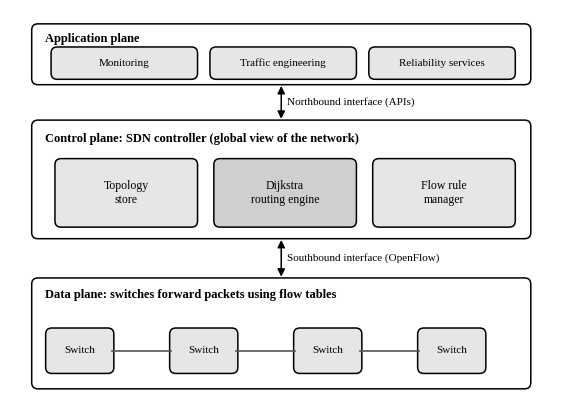
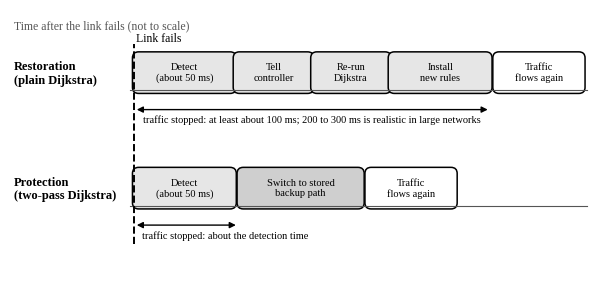
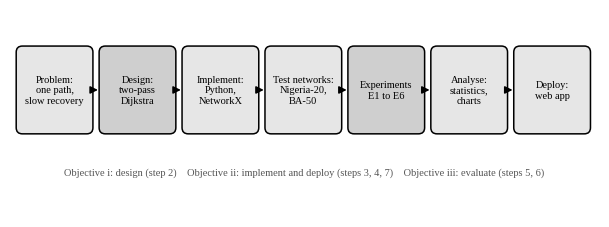
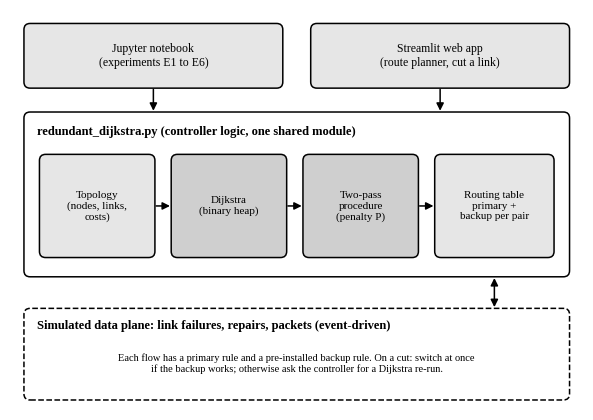
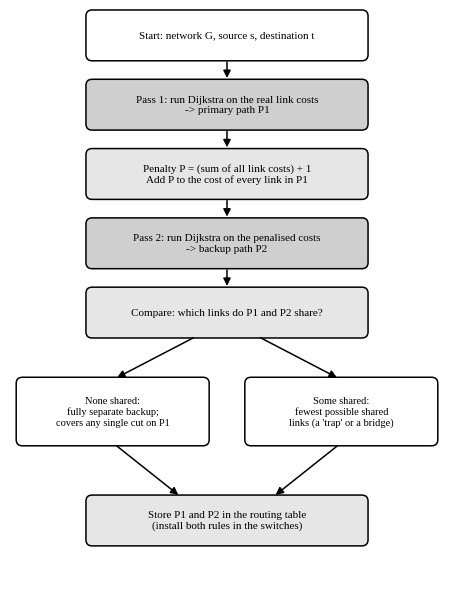
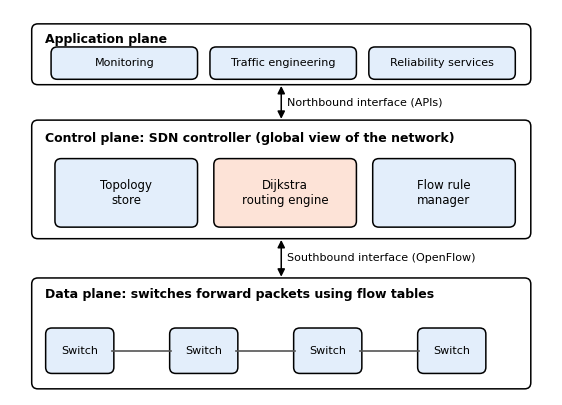
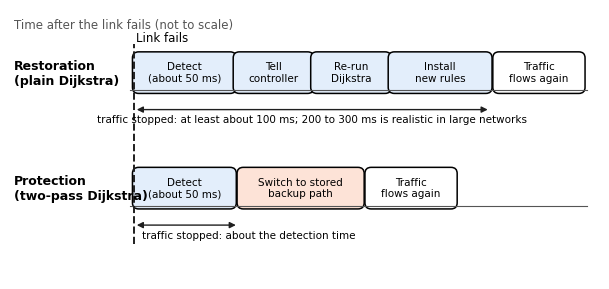
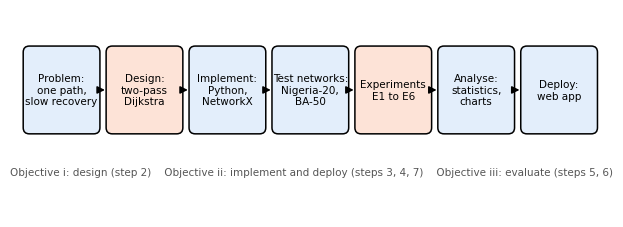
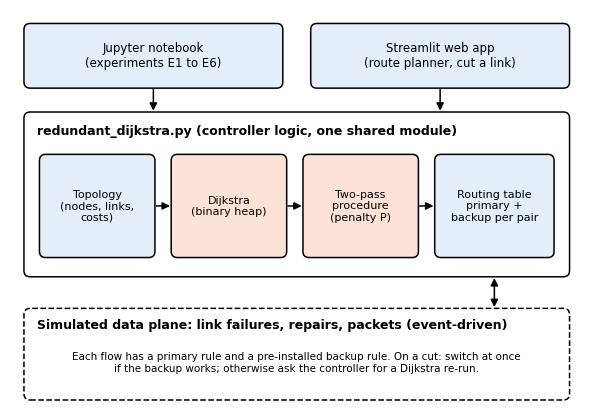
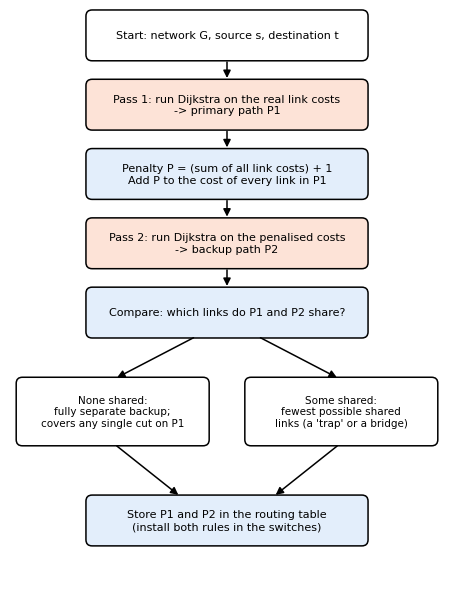

The script that saved these images, in order:
"""Concept diagrams for the dissertation and slides (no data; drawn with matplotlib)."""
import os
import matplotlib
matplotlib.use("Agg")
import matplotlib.pyplot as plt
from matplotlib.patches import FancyBboxPatch, FancyArrowPatch

os.makedirs("figures/print", exist_ok=True)
os.makedirs("figures/screen", exist_ok=True)

THEMES = {
    "print": {"font": "serif", "fill": "#ffffff", "fill2": "#e6e6e6", "fill3": "#cfcfcf", "edge": "#000000",
              "accent": "#000000", "muted": "#555555"},
    "screen": {"font": "sans-serif", "fill": "#ffffff", "fill2": "#e3eefb", "fill3": "#fde3d7",
               "edge": "#1f1f1f", "accent": "#eb6834", "muted": "#555555"},
}


def setup(kind, w, h):
    plt.rcParams.update({"font.family": THEMES[kind]["font"],
                         "font.serif": ["Times New Roman", "Liberation Serif", "DejaVu Serif"],
                         "font.sans-serif": ["DejaVu Sans"], "font.size": 9})
    fig, ax = plt.subplots(figsize=(w, h))
    ax.set_xlim(0, w)
    ax.set_ylim(0, h)
    ax.axis("off")
    return fig, ax, THEMES[kind]


def box(ax, x, y, w, h, text, fill, edge="#000000", size=9, bold=False, ls="-"):
    ax.add_patch(FancyBboxPatch((x, y), w, h, boxstyle="round,pad=0.02,rounding_size=0.08",
                                fc=fill, ec=edge, lw=1.1, ls=ls))
    ax.text(x + w / 2, y + h / 2, text, ha="center", va="center", fontsize=size,
            fontweight="bold" if bold else "normal", wrap=True)


def arrow(ax, x1, y1, x2, y2, text=None, color="#000000", ls="-", both=False, size=8, offset=(0.08, 0)):
    ax.add_patch(FancyArrowPatch((x1, y1), (x2, y2), arrowstyle="<|-|>" if both else "-|>",
                                 mutation_scale=11, lw=1.1, color=color, ls=ls))
    if text:
        ax.text((x1 + x2) / 2 + offset[0], (y1 + y2) / 2 + offset[1], text, fontsize=size, va="center")


def save(fig, kind, name):
    fig.savefig(f"figures/{kind}/{name}.png", dpi=300, bbox_inches="tight")
    plt.close(fig)


def sdn_architecture(kind):
    fig, ax, c = setup(kind, 7.0, 5.0)
    box(ax, 0.3, 4.05, 6.4, 0.75, "", c["fill"])
    ax.text(0.45, 4.62, "Application plane", fontsize=9, fontweight="bold", va="center")
    for i, t in enumerate(["Monitoring", "Traffic engineering", "Reliability services"]):
        box(ax, 0.55 + i * 2.05, 4.12, 1.85, 0.38, t, c["fill2"], size=8)
    arrow(ax, 3.5, 4.05, 3.5, 3.55, "Northbound interface (APIs)", both=True)
    box(ax, 0.3, 2.05, 6.4, 1.5, "", c["fill"])
    ax.text(0.45, 3.33, "Control plane: SDN controller (global view of the network)", fontsize=9,
            fontweight="bold", va="center")
    for i, t in enumerate(["Topology\nstore", "Dijkstra\nrouting engine", "Flow rule\nmanager"]):
        box(ax, 0.6 + i * 2.05, 2.2, 1.8, 0.85, t, c["fill2"] if i != 1 else c["fill3"], size=8.5)
    arrow(ax, 3.5, 2.05, 3.5, 1.5, "Southbound interface (OpenFlow)", both=True)
    box(ax, 0.3, 0.1, 6.4, 1.4, "", c["fill"])
    ax.text(0.45, 1.3, "Data plane: switches forward packets using flow tables", fontsize=9,
            fontweight="bold", va="center")
    xs = [0.9, 2.5, 4.1, 5.7]
    for x in xs:
        box(ax, x - 0.42, 0.3, 0.84, 0.55, "Switch", c["fill2"], size=8)
    for a, b in zip(xs, xs[1:]):
        ax.plot([a + 0.42, b - 0.42], [0.575, 0.575], color=c["muted"], lw=1.2)
    save(fig, kind, "fig_sdn_architecture")


def protection_vs_restoration(kind):
    fig, ax, c = setup(kind, 7.6, 3.5)
    y1, y2 = 2.45, 0.95
    ax.text(0.05, 3.25, "Time after the link fails (not to scale)", fontsize=8.5, color=c["muted"])
    for y, title in [(y1, "Restoration\n(plain Dijkstra)"), (y2, "Protection\n(two-pass Dijkstra)")]:
        ax.text(0.05, y + 0.22, title, fontsize=9, fontweight="bold", va="center")
        ax.plot([1.55, 7.45], [y, y], color=c["muted"], lw=0.8)
    ax.plot([1.6, 1.6], [0.45, 3.05], color=c["edge"], lw=1.4, ls="--")
    ax.text(1.62, 3.08, "Link fails", fontsize=8.5)
    segs1 = [(1.6, 2.9, "Detect\n(about 50 ms)", c["fill2"]), (2.9, 3.9, "Tell\ncontroller", c["fill2"]),
             (3.9, 4.9, "Re-run\nDijkstra", c["fill2"]), (4.9, 6.2, "Install\nnew rules", c["fill2"])]
    for a, b, t, f in segs1:
        box(ax, a, y1 - 0.02, b - a, 0.5, t, f, size=7.5)
    ax.annotate("", xy=(6.2, y1 - 0.25), xytext=(1.6, y1 - 0.25),
                arrowprops=dict(arrowstyle="<|-|>", color=c["edge"], lw=1))
    ax.text(3.9, y1 - 0.42, "traffic stopped: at least about 100 ms; 200 to 300 ms is realistic in large networks",
            fontsize=7.5, ha="center")
    box(ax, 6.25, y1 - 0.02, 1.15, 0.5, "Traffic\nflows again", c["fill"], size=7.5)
    box(ax, 1.6, y2 - 0.02, 1.3, 0.5, "Detect\n(about 50 ms)", c["fill2"], size=7.5)
    box(ax, 2.95, y2 - 0.02, 1.6, 0.5, "Switch to stored\nbackup path", c["fill3"], size=7.5)
    box(ax, 4.6, y2 - 0.02, 1.15, 0.5, "Traffic\nflows again", c["fill"], size=7.5)
    ax.annotate("", xy=(2.95, y2 - 0.25), xytext=(1.6, y2 - 0.25),
                arrowprops=dict(arrowstyle="<|-|>", color=c["edge"], lw=1))
    ax.text(1.7, y2 - 0.42, "traffic stopped: about the detection time", fontsize=7.5, ha="left")
    save(fig, kind, "fig_protection_restoration")


def research_design(kind):
    fig, ax, c = setup(kind, 7.6, 2.7)
    steps = ["Problem:\none path,\nslow recovery", "Design:\ntwo-pass\nDijkstra", "Implement:\nPython,\nNetworkX",
             "Test networks:\nNigeria-20,\nBA-50", "Experiments\nE1 to E6", "Analyse:\nstatistics,\ncharts",
             "Deploy:\nweb app"]
    w, gap = 0.95, 0.12
    for i, t in enumerate(steps):
        x = 0.1 + i * (w + gap)
        box(ax, x, 1.1, w, 1.1, t, c["fill3"] if i in (1, 4) else c["fill2"], size=7.5)
        if i < len(steps) - 1:
            arrow(ax, x + w, 1.65, x + w + gap, 1.65)
    ax.text(3.8, 0.55, "Objective i: design (step 2)    Objective ii: implement and deploy (steps 3, 4, 7)    "
            "Objective iii: evaluate (steps 5, 6)", fontsize=7.5, ha="center", color=c["muted"])
    save(fig, kind, "fig_research_design")


def system_architecture(kind):
    fig, ax, c = setup(kind, 7.4, 5.2)
    box(ax, 0.2, 4.2, 3.3, 0.8, "Jupyter notebook\n(experiments E1 to E6)", c["fill2"], size=8.5)
    box(ax, 3.9, 4.2, 3.3, 0.8, "Streamlit web app\n(route planner, cut a link)", c["fill2"], size=8.5)
    box(ax, 0.2, 1.75, 7.0, 2.1, "", c["fill"])
    ax.text(0.35, 3.62, "redundant_dijkstra.py (controller logic, one shared module)", fontsize=9,
            fontweight="bold", va="center")
    box(ax, 0.4, 2.0, 1.45, 1.3, "Topology\n(nodes, links,\ncosts)", c["fill2"], size=8)
    box(ax, 2.1, 2.0, 1.45, 1.3, "Dijkstra\n(binary heap)", c["fill3"], size=8)
    box(ax, 3.8, 2.0, 1.45, 1.3, "Two-pass\nprocedure\n(penalty P)", c["fill3"], size=8)
    box(ax, 5.5, 2.0, 1.5, 1.3, "Routing table\nprimary +\nbackup per pair", c["fill2"], size=8)
    arrow(ax, 1.85, 2.65, 2.1, 2.65)
    arrow(ax, 3.55, 2.65, 3.8, 2.65)
    arrow(ax, 5.25, 2.65, 5.5, 2.65)
    arrow(ax, 1.85, 4.2, 1.85, 3.85)
    arrow(ax, 5.55, 4.2, 5.55, 3.85)
    box(ax, 0.2, 0.15, 7.0, 1.15, "", c["fill"], ls="--")
    ax.text(0.35, 1.1, "Simulated data plane: link failures, repairs, packets (event-driven)", fontsize=9,
            fontweight="bold", va="center")
    ax.text(3.7, 0.5, "Each flow has a primary rule and a pre-installed backup rule. On a cut: switch at once\n"
            "if the backup works; otherwise ask the controller for a Dijkstra re-run.", fontsize=7.5, ha="center")
    arrow(ax, 6.25, 1.75, 6.25, 1.3, both=True)
    save(fig, kind, "fig_system_architecture")


def two_pass_flowchart(kind):
    fig, ax, c = setup(kind, 5.6, 7.4)
    cx, w = 2.8, 3.6
    items = [(6.75, "Start: network G, source s, destination t", c["fill"]),
             (5.85, "Pass 1: run Dijkstra on the real link costs\n-> primary path P1", c["fill3"]),
             (4.95, "Penalty P = (sum of all link costs) + 1\nAdd P to the cost of every link in P1", c["fill2"]),
             (4.05, "Pass 2: run Dijkstra on the penalised costs\n-> backup path P2", c["fill3"]),
             (3.15, "Compare: which links do P1 and P2 share?", c["fill2"])]
    for y, t, f in items:
        box(ax, cx - w / 2, y, w, 0.62, t, f, size=8)
    for (y_a, _, _), (y_b, _, _) in zip(items, items[1:]):
        arrow(ax, cx, y_a, cx, y_b + 0.62)
    box(ax, 0.1, 1.75, 2.45, 0.85, "None shared:\nfully separate backup;\ncovers any single cut on P1", c["fill"], size=7.5)
    box(ax, 3.05, 1.75, 2.45, 0.85, "Some shared:\nfewest possible shared\nlinks (a 'trap' or a bridge)", c["fill"], size=7.5)
    arrow(ax, cx - 0.4, 3.15, 1.35, 2.6)
    arrow(ax, cx + 0.4, 3.15, 4.25, 2.6)
    box(ax, cx - w / 2, 0.45, w, 0.62, "Store P1 and P2 in the routing table\n(install both rules in the switches)",
        c["fill2"], size=8)
    arrow(ax, 1.35, 1.75, cx - 0.6, 1.07)
    arrow(ax, 4.25, 1.75, cx + 0.6, 1.07)
    save(fig, kind, "fig_two_pass_flowchart")


for k in ("print", "screen"):
    sdn_architecture(k)
    protection_vs_restoration(k)
    research_design(k)
    system_architecture(k)
    two_pass_flowchart(k)
print("diagrams done")
